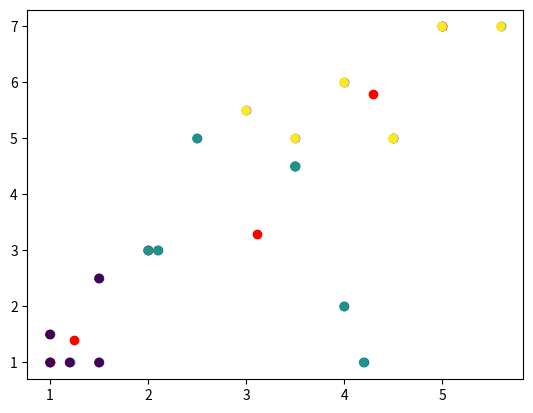

Python code for this plot:
# Algorithm to implement k means clustering
import numpy as np
import matplotlib.pyplot as plt

# data points
data = np.array([[2.0, 3.0],
                 [2.5, 5.0],
                 [1.5, 2.5],
                 [4.0, 6.0],
                 [3.5, 4.5],
                 [1.0, 1.0],
                 [1.2, 1.0],
                 [1.5, 1.0],
                 [1.0, 1.5],
                 [2.1, 3.0],
                 [5.0, 7.0],
                 [3.5, 5.0],
                 [4.5, 5.0],
                 [3.5, 4.5],
                 [4.5, 5.0],
                 [5.6, 7.0],
                 [3.0, 5.5],
                 [4.2, 1.0],
                 [4.0,2.0],])

# plotting the data
plt.scatter(data[:, 0], data[:, 1])

# number of clusters
k = 3

# randomly choosing the centroids
centroids = np.array([[1.0, 1.0],
                        [2.0, 3.0],
                        [5.0, 7.0]])

# plotting the centroids
plt.scatter(centroids[:, 0], centroids[:, 1], c='r')

# calculating the distance between each data point and the centroids and assigning the data point to the closest centroid
def assign_cluster(data, centroids):
    cluster = []
    # looping through each data point
    for i in range(len(data)):
        distances = [
            np.linalg.norm(data[i] - centroids[j])
            for j in range(len(centroids))
        ]
        # assigning the data point to the closest centroid
        cluster.append(np.argmin(distances))
    print(cluster)
    return cluster

# updating the centroids
def update_centroids(data, cluster, k):
    centroids = [np.mean(data[np.array(cluster) == i], axis=0) for i in range(k)]
    return np.array(centroids)

# plotting the data points and the centroids
def plot(data, centroids, cluster):
    plt.scatter(data[:, 0], data[:, 1], c=cluster)
    plt.scatter(centroids[:, 0], centroids[:, 1], c='r')
    plt.show()

# running the algorithm for 10 iterations
for _ in range(10):
    cluster = assign_cluster(data, centroids)
    centroids = update_centroids(data, cluster, k)
plot(data, centroids, cluster)

# final clusters
print(cluster)
